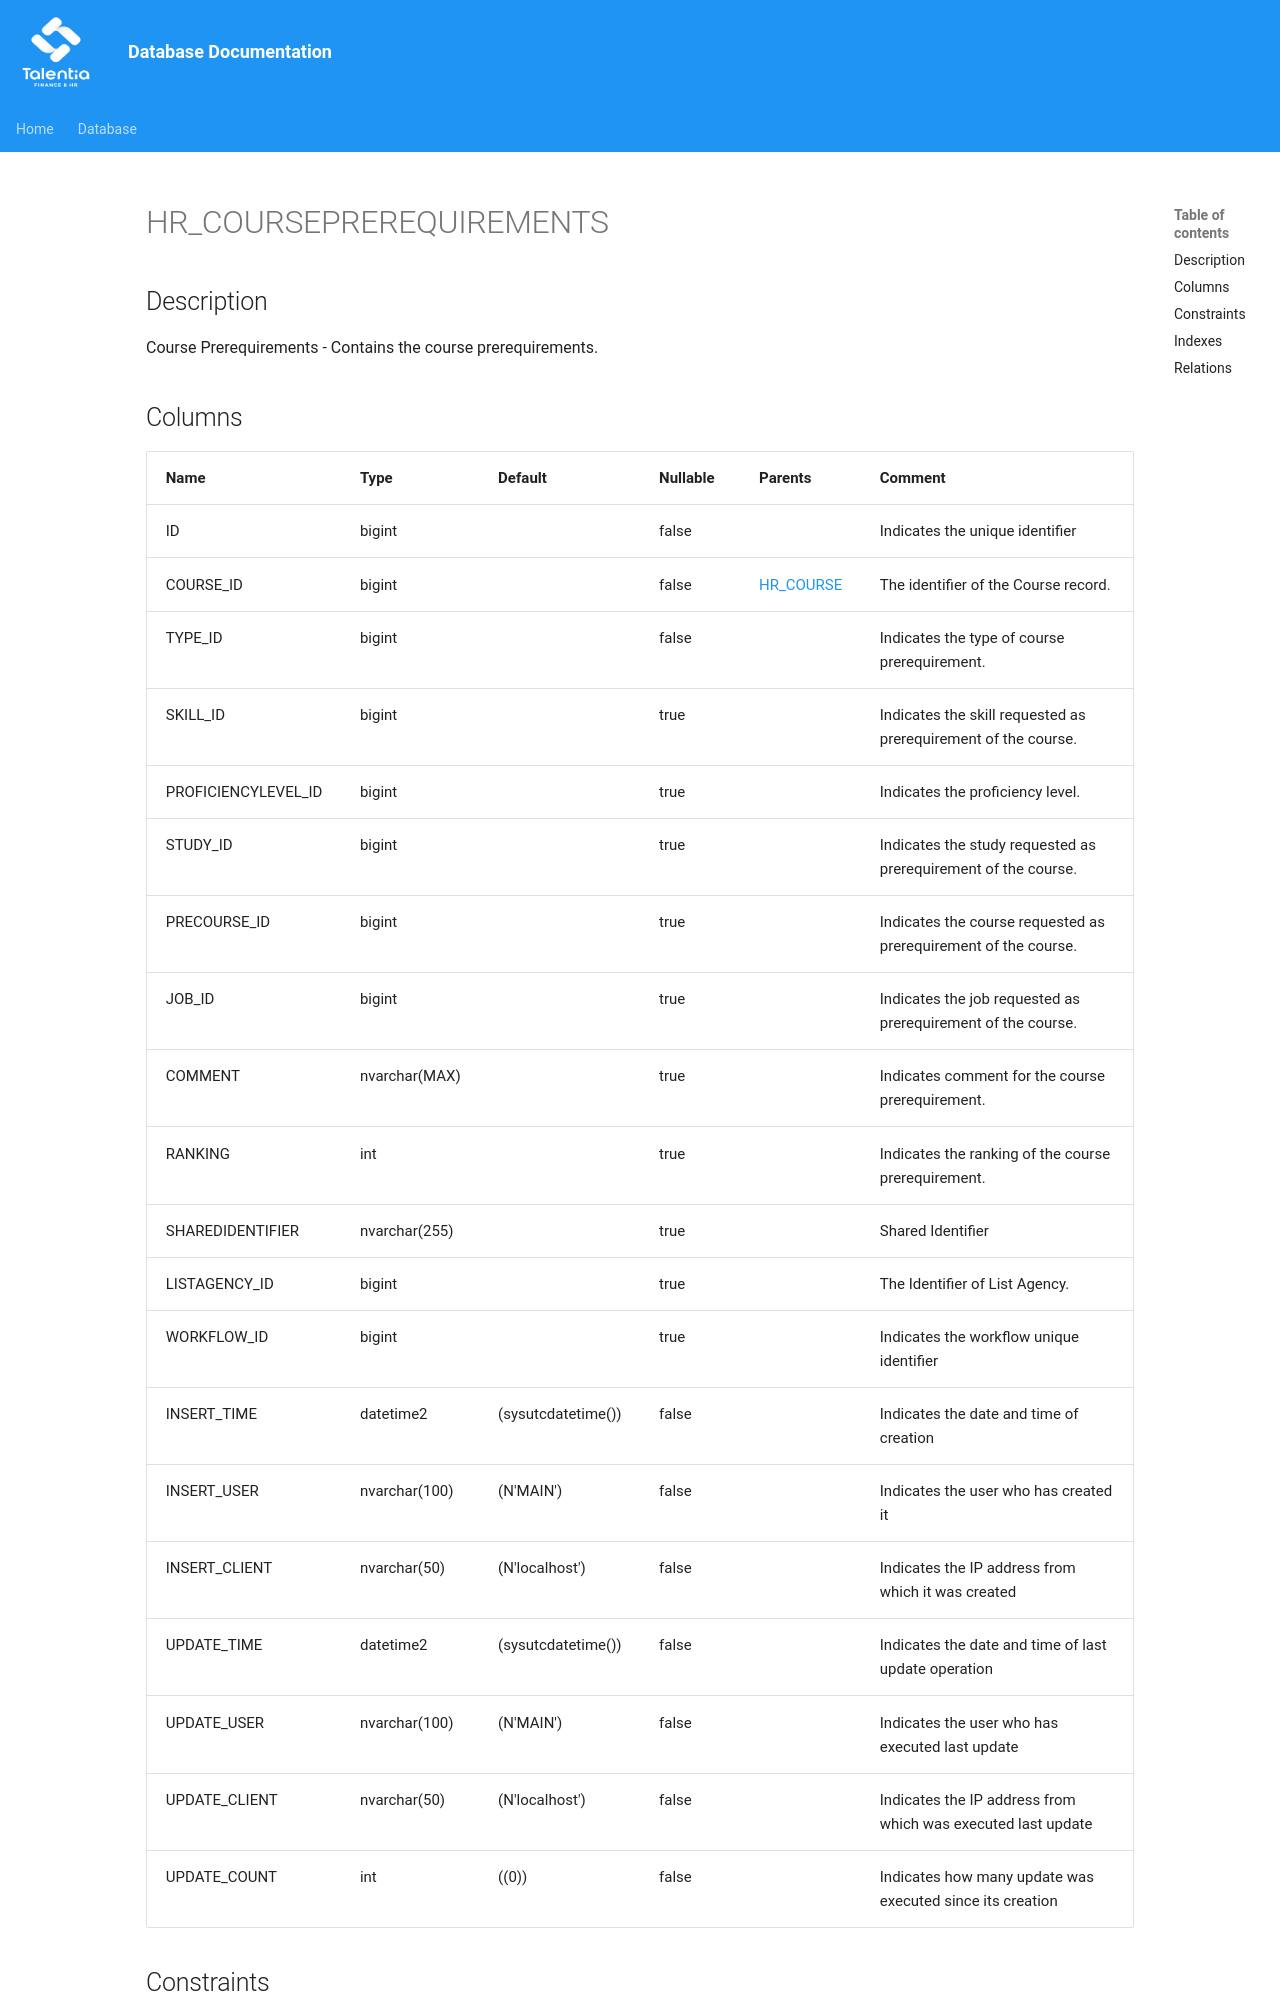

repository: giovanniporcelli/documentazione-db · page: schema/HR_COURSEPREREQUIREMENTS/index.html · generator: mkdocs

# HR_COURSEPREREQUIREMENTS

## Description

Course Prerequirements - Contains the course prerequirements.  


## Columns

| Name | Type | Default | Nullable | Parents | Comment |
| ---- | ---- | ------- | -------- | ------- | ------- |
| ID | bigint |  | false |  | Indicates the unique identifier |
| COURSE_ID | bigint |  | false | [HR_COURSE](HR_COURSE.md) | The identifier of the Course record. |
| TYPE_ID | bigint |  | false |  | Indicates the type of course prerequirement. |
| SKILL_ID | bigint |  | true |  | Indicates the skill requested as prerequirement of the course. |
| PROFICIENCYLEVEL_ID | bigint |  | true |  | Indicates the proficiency level. |
| STUDY_ID | bigint |  | true |  | Indicates the study requested as prerequirement of the course. |
| PRECOURSE_ID | bigint |  | true |  | Indicates the course requested as prerequirement of the course. |
| JOB_ID | bigint |  | true |  | Indicates the job requested as prerequirement of the course. |
| COMMENT | nvarchar(MAX) |  | true |  | Indicates comment for the course prerequirement. |
| RANKING | int |  | true |  | Indicates the ranking of the course prerequirement. |
| SHAREDIDENTIFIER | nvarchar(255) |  | true |  | Shared Identifier |
| LISTAGENCY_ID | bigint |  | true |  | The Identifier of List Agency. |
| WORKFLOW_ID | bigint |  | true |  | Indicates the workflo
